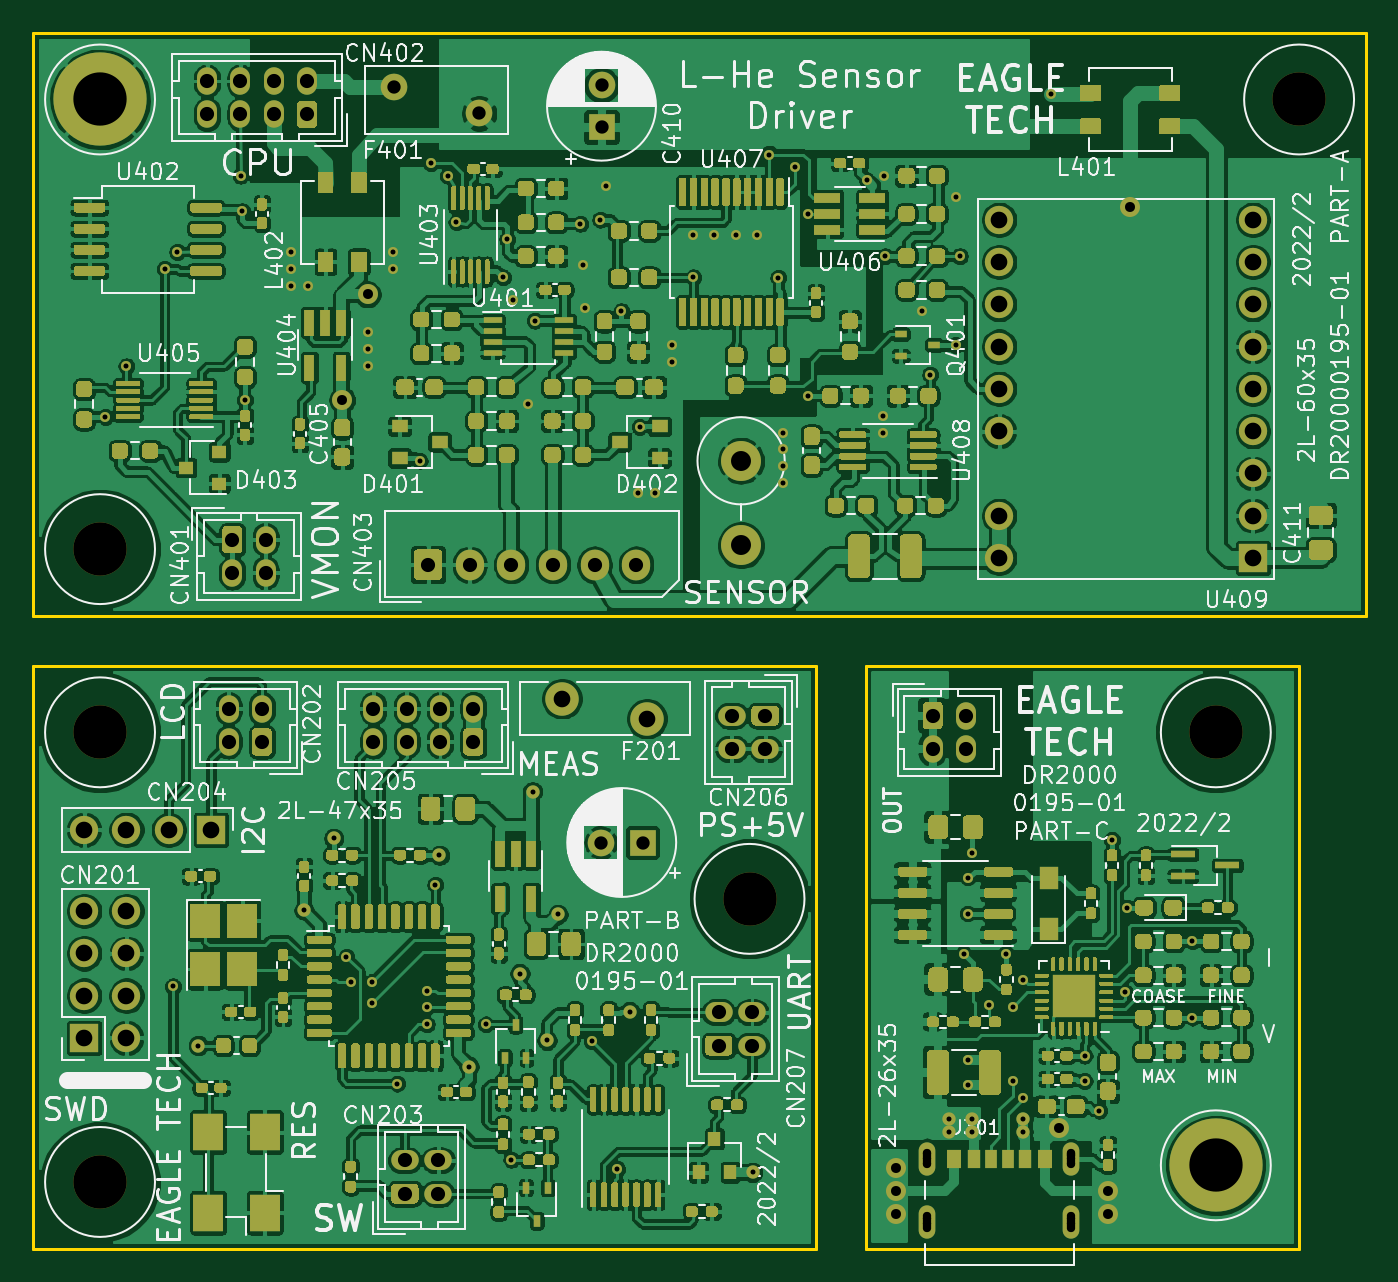
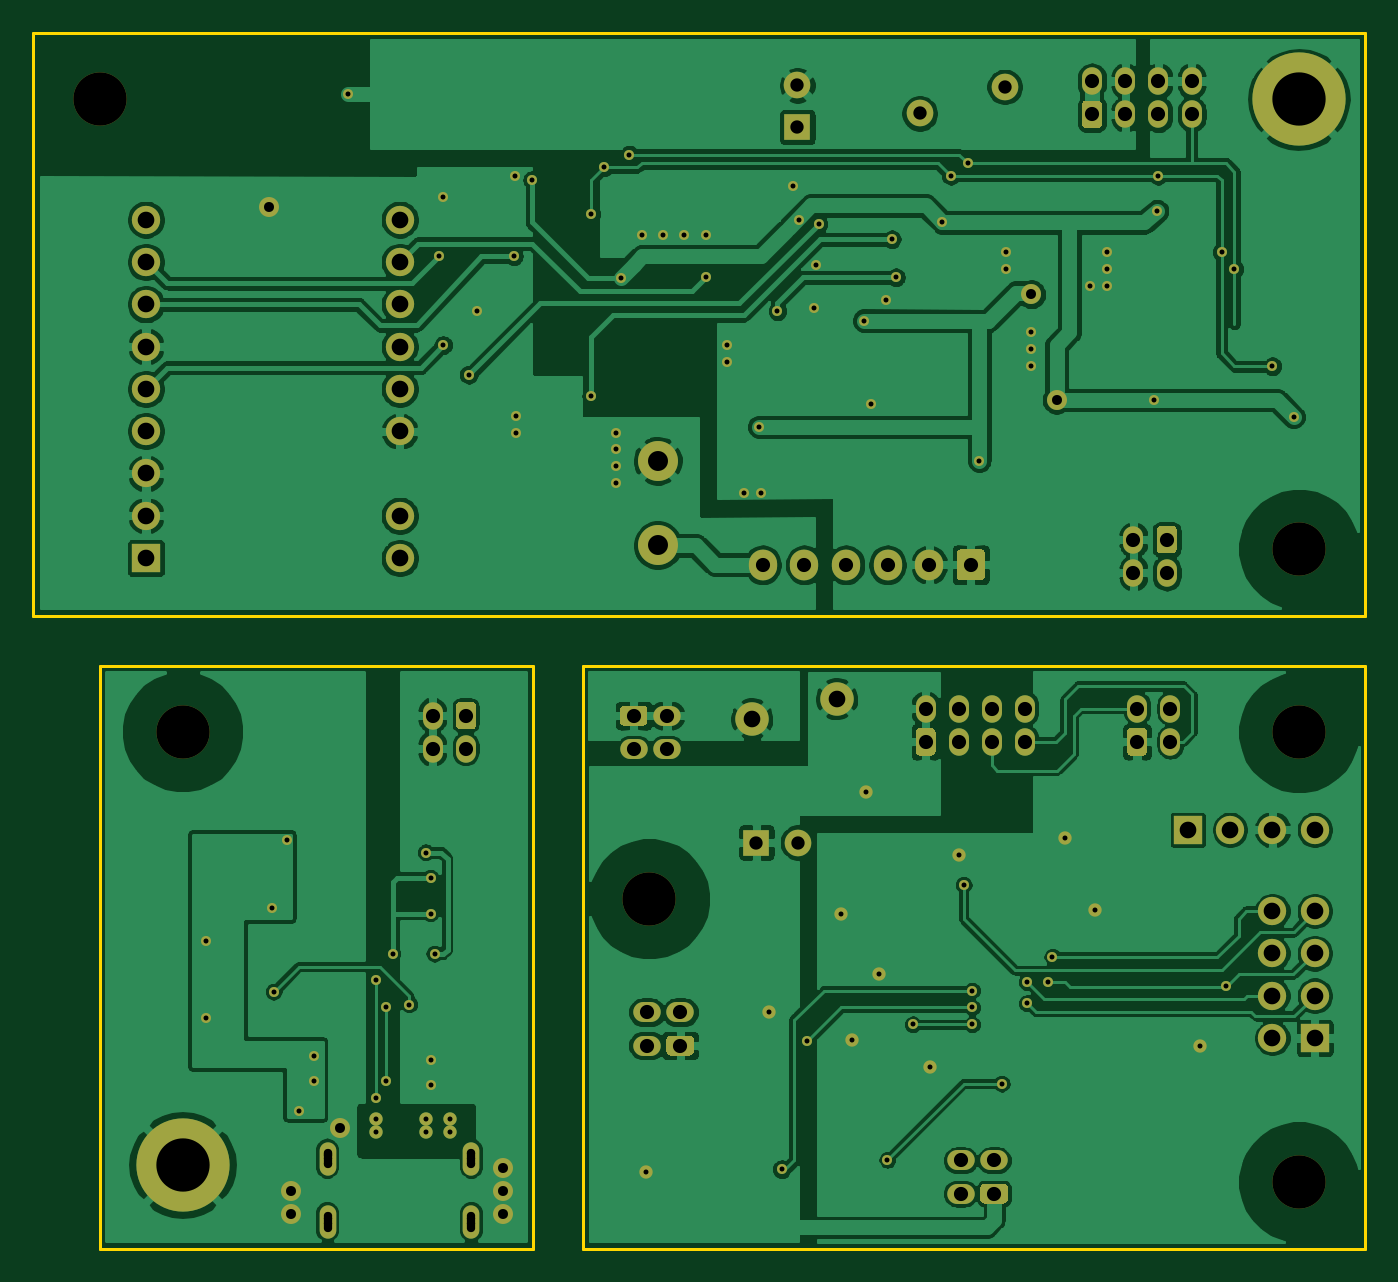
Circuit board: 7 layer files. Board 80.0 x 73.0 mm.
- bottom_copper: EH-900-B_Cu.gbl (239264 bytes)
- bottom_mask: EH-900-B_Mask.gbs (9819 bytes)
- outline: EH-900-Edge_Cuts.gm1 (993 bytes)
- top_copper: EH-900-F_Cu.gtl (973208 bytes)
- top_mask: EH-900-F_Mask.gts (121067 bytes)
- top_silk: EH-900-F_SilkS.gto (246314 bytes)
- drill: EH-900.drl (3707 bytes)

=== bottom_copper: EH-900-B_Cu.gbl (239264 bytes, source omitted) ===
=== bottom_mask: EH-900-B_Mask.gbs (9819 bytes, source omitted) ===
=== outline: EH-900-Edge_Cuts.gm1 ===
G04 #@! TF.GenerationSoftware,KiCad,Pcbnew,(5.1.10-1-10_14)*
G04 #@! TF.CreationDate,2022-03-22T14:27:17+09:00*
G04 #@! TF.ProjectId,EH-900,45482d39-3030-42e6-9b69-6361645f7063,rev?*
G04 #@! TF.SameCoordinates,PX5f5e100PY510ff40*
G04 #@! TF.FileFunction,Profile,NP*
%FSLAX46Y46*%
G04 Gerber Fmt 4.6, Leading zero omitted, Abs format (unit mm)*
G04 Created by KiCad (PCBNEW (5.1.10-1-10_14)) date 2022-03-22 14:27:17*
%MOMM*%
%LPD*%
G01*
G04 APERTURE LIST*
G04 #@! TA.AperFunction,Profile*
%ADD10C,0.200000*%
G04 #@! TD*
G04 APERTURE END LIST*
D10*
X0Y73000000D02*
X80000000Y73000000D01*
X80000000Y73000000D02*
X80000000Y38000000D01*
X0Y38000000D02*
X80000000Y38000000D01*
X0Y73000000D02*
X0Y38000000D01*
X50000000Y35000000D02*
X76000000Y35000000D01*
X50000000Y0D02*
X50000000Y35000000D01*
X76000000Y0D02*
X50000000Y0D01*
X76000000Y35000000D02*
X76000000Y0D01*
X47000000Y35000000D02*
X0Y35000000D01*
X47000000Y35000000D02*
X47000000Y0D01*
X0Y0D02*
X47000000Y0D01*
X0Y35000000D02*
X0Y0D01*
M02*

=== top_copper: EH-900-F_Cu.gtl (973208 bytes, source omitted) ===
=== top_mask: EH-900-F_Mask.gts (121067 bytes, source omitted) ===
=== top_silk: EH-900-F_SilkS.gto (246314 bytes, source omitted) ===
=== drill: EH-900.drl ===
M48
; DRILL file {KiCad (5.1.10-1-10_14)} date Tuesday, March 22, 2022 at 02:39:53 PM
; FORMAT={3:3/ absolute / metric / suppress leading zeros}
; #@! TF.CreationDate,2022-03-22T14:39:53+09:00
; #@! TF.GenerationSoftware,Kicad,Pcbnew,(5.1.10-1-10_14)
FMAT,2
METRIC,TZ
T1C0.300
T2C0.500
T3C0.600
T4C0.800
T5C0.850
T6C1.000
T7C1.200
T8C3.200
T9C0.500
T10C3.200
%
G90
G05
T1
X4318Y49938
X5588Y52986
X7874Y58828
X8382Y15748
X8636Y59844
X9906Y12192
X12436Y64416
X12522Y62292
X12700Y50954
X15494Y59844
X15494Y58828
X15494Y57812
X16256Y20320
X16510Y57812
X18034Y24638
X18796Y17526
X19050Y16002
X20066Y55018
X20066Y54002
X20066Y52986
X20320Y16002
X20320Y14732
X21590Y59844
X21590Y58828
X21844Y9906
X23190Y47306
X23622Y15494
X23622Y14478
X23622Y13462
X23876Y65178
X24130Y21844
X24384Y23622
X24892Y64416
X25400Y61622
X26162Y10922
X27178Y13462
X28194Y58320
X28448Y60606
X28702Y5334
X28778Y56958
X29210Y16510
X29718Y50700
X29972Y27432
X30105Y55717
X30839Y12499
X31496Y20066
X32842Y61530
X33020Y59082
X33096Y56450
X33528Y12446
X34036Y61784
X34366Y63816
X35052Y4774
X35306Y56288
X35814Y14224
X36322Y45366
X36398Y49338
X37338Y45366
X38354Y54256
X38354Y53240
X39624Y60860
X39624Y58320
X40894Y60860
X42164Y60860
X43180Y4572
X43434Y60860
X44196Y65686
X44729Y58295
X45000Y49000
X45000Y48000
X45000Y47000
X45000Y46000
X45720Y64924
X46482Y62130
X46482Y51208
X50038Y64162
X51000Y50000
X51000Y49000
X51054Y64416
X51130Y59590
X53340Y56288
X53848Y52478
X54991Y7774
X54991Y7012
X55372Y63146
X55372Y54256
X55626Y59590
X55880Y17680
X56134Y22252
X56134Y20093
X56134Y11330
X56134Y9806
X56388Y23776
X56388Y7774
X56388Y7012
X57404Y14632
X58420Y17680
X58801Y14505
X58801Y10060
X59436Y16156
X59436Y9044
X59436Y7774
X59436Y7012
X61092Y69348
X63119Y11584
X63119Y10060
X64008Y8282
X64770Y24538
X65532Y15394
X65659Y20474
X69596Y18442
X69596Y13870
T3
X18542Y50954
X20066Y57304
X51816Y4853
X51816Y3456
X51816Y2059
X61595Y7266
X64516Y3456
X64516Y2059
X65862Y62546
T4
X21666Y69760
X26766Y68160
X34076Y24384
X34112Y69847
X34112Y67347
X36576Y24384
T5
X10427Y70109
X10427Y68109
X11716Y32428
X11716Y30428
X11938Y42572
X11938Y40572
X12427Y70109
X12427Y68109
X13716Y32428
X13716Y30428
X13938Y42572
X13938Y40572
X14427Y70109
X14427Y68109
X16427Y70109
X16427Y68109
X20416Y32428
X20416Y30428
X22300Y5302
X22300Y3302
X22416Y32428
X22416Y30428
X23698Y41058
X24300Y5302
X24300Y3302
X24416Y32428
X24416Y30428
X26198Y41058
X26416Y32428
X26416Y30428
X28698Y41058
X31198Y41058
X33698Y41058
X36198Y41058
X41148Y14192
X41148Y12192
X41942Y32004
X41942Y30004
X43148Y14192
X43148Y12192
X43942Y32004
X43942Y30004
X54000Y32000
X54000Y30000
X56000Y32000
X56000Y30000
T6
X3048Y25146
X3048Y20268
X3048Y17728
X3048Y15188
X3048Y12648
X5588Y25146
X5588Y20268
X5588Y17728
X5588Y15188
X5588Y12648
X8128Y25146
X10668Y25146
X31750Y33020
X36850Y31820
X57988Y61784
X57988Y59244
X57988Y56704
X57988Y54164
X57988Y51624
X57988Y49084
X57988Y44004
X57988Y41464
X73228Y61784
X73228Y59244
X73228Y56704
X73228Y54164
X73228Y51624
X73228Y49084
X73228Y46544
X73228Y44004
X73228Y41464
T7
X42494Y47306
X42494Y42226
T8
X4000Y69000
X71000Y5000
T9
X53680Y5750
X53680Y5650
X53680Y5550
X53680Y5450
X53680Y5350
X53680Y5250
X53680Y5150
X53680Y5050
X53680Y1950
X53680Y1850
X53680Y1750
X53680Y1650
X53680Y1550
X53680Y1450
X53680Y1350
X53680Y1250
X62320Y5750
X62320Y5650
X62320Y5600
X62320Y5550
X62320Y5450
X62320Y5350
X62320Y5250
X62320Y5150
X62320Y5050
X62320Y1950
X62320Y1850
X62320Y1750
X62320Y1650
X62320Y1550
X62320Y1450
X62320Y1350
X62320Y1250
T10
X4000Y42000
X4000Y31000
X4000Y4000
X43000Y21000
X71000Y31000
X76000Y69000
T2
G00X53680Y5750
M15
G01X53680Y5050
M16
G05
G00X53680Y1950
M15
G01X53680Y1250
M16
G05
G00X62320Y5750
M15
G01X62320Y5050
M16
G05
G00X62320Y1950
M15
G01X62320Y1250
M16
G05
T0
M30

